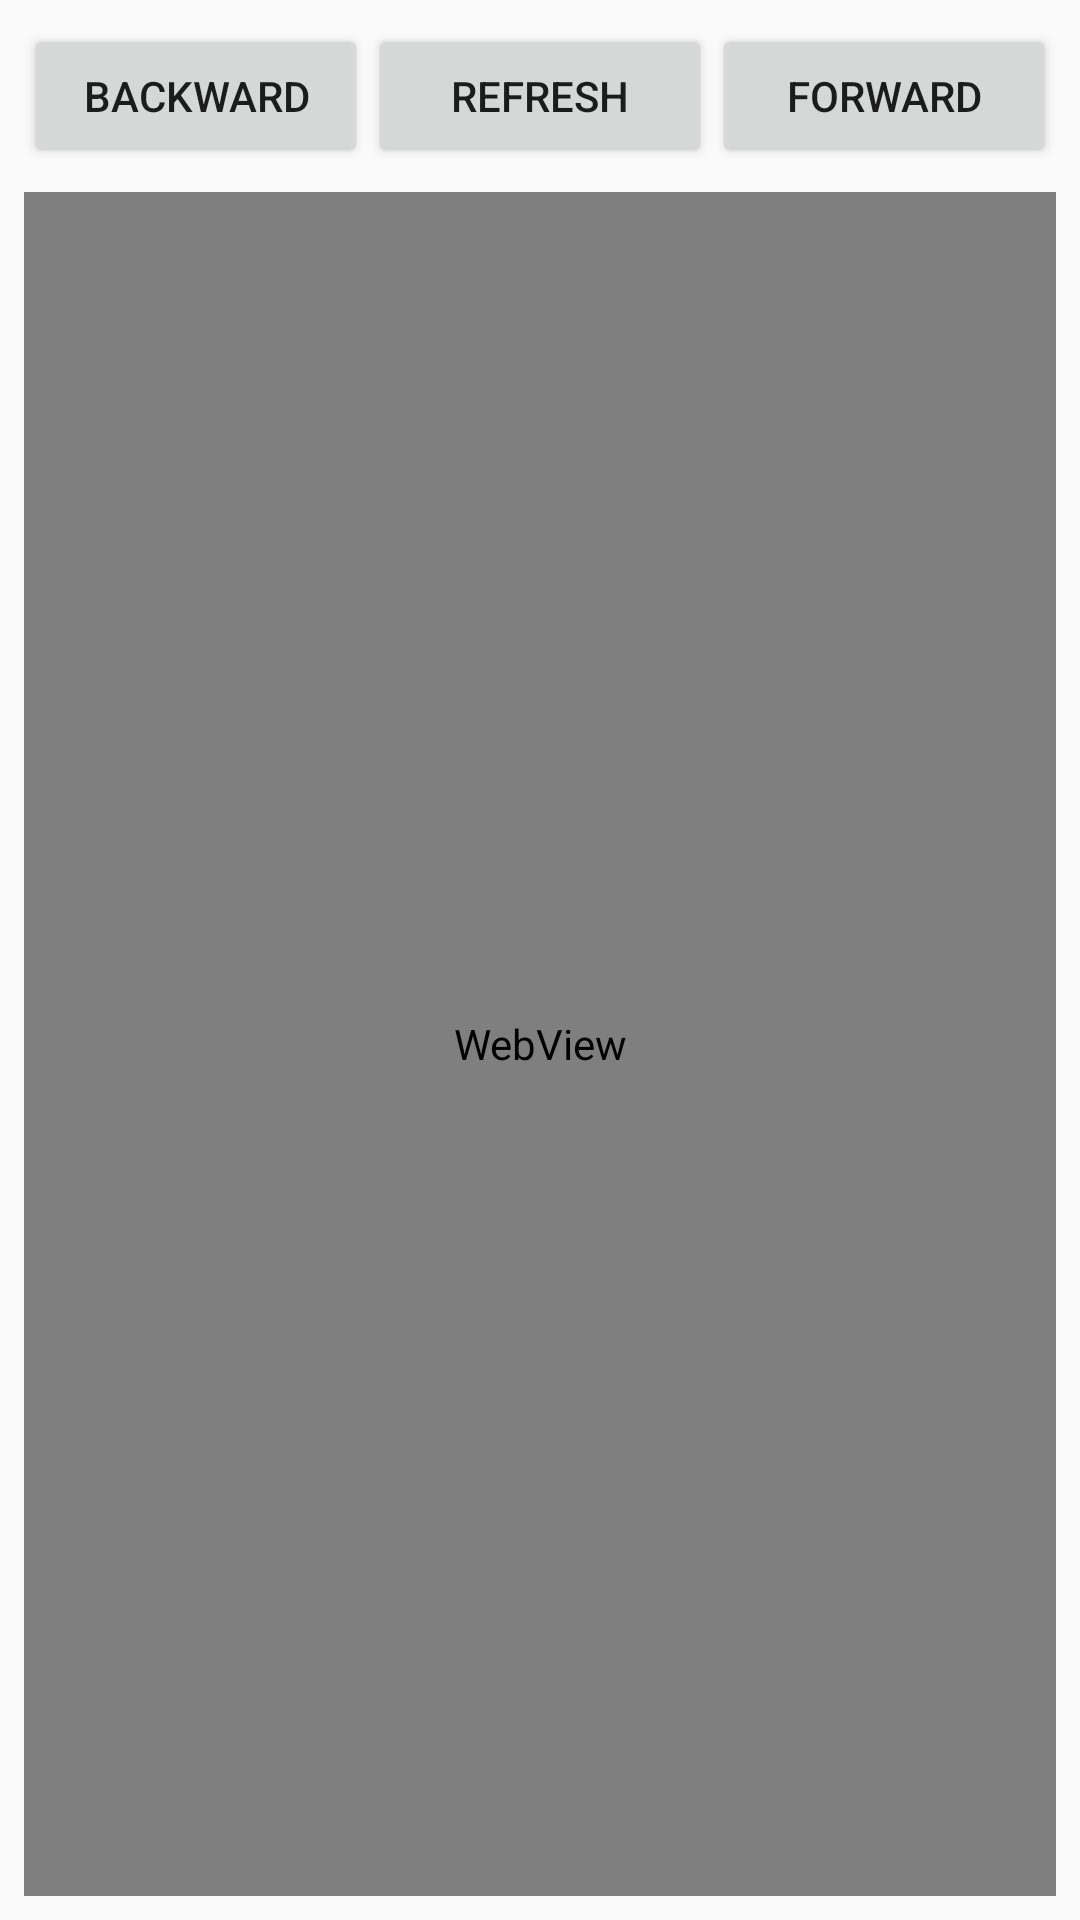

Android layout source for this screen:
<!-- AndroidManifest.xml: application theme AppTheme -->
<!-- res/layout/fragment_office.xml -->
<?xml version="1.0" encoding="utf-8"?>
<LinearLayout
    xmlns:android="http://schemas.android.com/apk/res/android"
    xmlns:app="http://schemas.android.com/apk/res-auto"
    xmlns:tools="http://schemas.android.com/tools"
    android:layout_width="match_parent"
    android:layout_height="match_parent"
    android:orientation="vertical"
    tools:context="com.example.android.mywork.Feature.HomeActivity">

    <LinearLayout
        android:layout_width="match_parent"
        android:layout_height="wrap_content"
        android:orientation="horizontal"
        android:paddingLeft="8dp"
        android:paddingRight="8dp"
        android:paddingTop="8dp">

        <Button
            android:id="@+id/btn_backward"
            android:layout_width="0dp"
            android:layout_height="wrap_content"
            android:layout_weight="1"
            android:text="@string/backward"/>

        <Button
            android:id="@+id/btn_refresh"
            android:layout_width="0dp"
            android:layout_height="wrap_content"
            android:layout_weight="1"
            android:text="@string/refresh"/>

        <Button
            android:id="@+id/btn_forward"
            android:layout_width="0dp"
            android:layout_height="wrap_content"
            android:layout_weight="1"
            android:text="@string/forward"/>

    </LinearLayout>

    <WebView
        android:id="@+id/web_view"
        android:layout_width="match_parent"
        android:layout_height="0dp"
        android:layout_weight="1"
        android:layout_marginTop="8dp"
        android:layout_marginLeft="8dp"
        android:layout_marginRight="8dp"
        android:layout_marginBottom="8dp">

    </WebView>

</LinearLayout>
<!-- resources referenced by this layout -->
<resources>
  <string name="backward">Backward</string>
  <string name="forward">Forward</string>
  <string name="refresh">Refresh</string>
  <style name="AppTheme" parent="Theme.AppCompat.Light.DarkActionBar">
          
          <item name="colorPrimary">@color/colorPrimary</item>
          <item name="colorPrimaryDark">@color/colorPrimaryDark</item>
          <item name="colorAccent">@color/colorAccent</item>
          <item name="actionBarStyle">@style/AppBarStyle</item>
      </style>
  <color name="colorPrimary">#3F51B5</color>
  <color name="colorPrimaryDark">#303F9F</color>
  <color name="colorAccent">#FF4081</color>
  <style name="AppBarStyle" parent="style/Widget.AppCompat.Light.ActionBar.Solid.Inverse">
          
          <item name="elevation">0dp</item>
      </style>
</resources>
